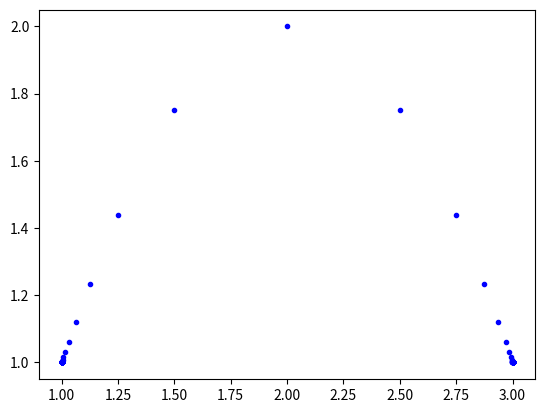

Python code for this plot:
import matplotlib.pyplot as plt
import numpy as np

class Point:
    def __init__(self, x, y):
        self.x = x
        self.y = y

# interpolasi

def qp(t0, t1, t2, i):
    # Interpolasi t0 dan t1
    x1 = t0.x + i * (t1.x - t0.x)
    y1 = t0.y + i * (t1.y - t0.y)

    # Interpolasi t1 dan t2
    x2 = t1.x + i * (t2.x - t1.x)
    y2 = t1.y + i * (t2.y - t1.y)

    # Interpolasi 1 dan 2
    xtemp = x1 + i * (x2 - x1)
    ytemp = y1 + i * (y2 - y1)

    return xtemp, ytemp

def qc(t0, t1, t2):
    x = []
    y = []
    for i in np.arange(0.0, 1.001, 0.001): # iterasi float
        xtemp, ytemp = qp(t0, t1, t2, i)
        x.append(xtemp)
        y.append(ytemp)
    return x, y

# rumus spek
def spekqp(t0, t1, t2, i):
    # semacam persentase koordinat
    q0 = Point((1-i)*t0.x + i*t1.x, (1-i)*t0.y + i*t1.y)
    q1 = Point((1-i)*t1.x + i*t2.x, (1-i)*t1.y + i*t2.y)
    final = Point((1-i)*q0.x + i*q1.x, (1-i)*q0.y + i*q1.y)
    return final

def spekqc(t0, t1, t2):
    x = []
    y = []
    for i in np.arange(0.0, 1.001, 0.001):
        xtemp = spekqp(t0, t1, t2, i).x
        ytemp = spekqp(t0, t1, t2, i).y
        x.append(xtemp)
        y.append(ytemp)
    return x, y

# titik tengah

# iterasi 1 -> tengah t0,t1 tengah t1,t2 tengah t01,t12
# iterasi 2 -> tengah t0,t01 tengah t1,t12 tengah t001,t112
# iterasi 3

# alternatif passing 
# nilai (0,5,0,25,dll) point tetap sama tapi nilainya yang berbeda 
# atau passing titik dari array yang ada
def threelastelements(array):
    return array[-3],array[-2],array[-1]

def fourusedelements(array):
    return array[-6],array[-4],array[-3],array[-1]

def midpoint(t0,t1):
    titiktengah = Point((0.5*t0.x+0.5*t1.x),(0.5*t0.y+0.5*t1.y))
    return titiktengah

def midqp(t0,t1,t2,points,display):
    if (len(points) == 0): # kosong -> pertama
        # masukin control point
        points.append(t0)
        points.append(t1)
        points.append(t2)

        # buat 1 titik tengah baru
        t01 = midpoint(t0,t1)
        t12 = midpoint(t1,t2)
        temp = midpoint(t01,t12)
        points.append(t01)
        points.append(t12)
        points.append(temp)

        # tambah untuk display
        display.append(temp)
    elif (len(points) == 6): # isinya 3 -> iterasi kedua -> akses 3 elemen array
        # ambil 3 elemen
        prev1,prev2,prevcomb = threelastelements(points)

        # titik tambahan pertama
        t0prev1 = midpoint(t0,prev1)
        tprev1prevcomb = midpoint(prev1,prevcomb)
        tcomb1 = midpoint(t0prev1,tprev1prevcomb)
        points.append(t0prev1)
        points.append(tprev1prevcomb)
        points.append(tcomb1)

        # masukkin display
        display.append(tcomb1)

        # titik tambahan kedua
        t2prev2 = midpoint(t2,prev2)
        tprev2prevcomb = midpoint(prev2,prevcomb)
        tcomb2 = midpoint(t2prev2,tprev2prevcomb)
        points.append(t2prev2)
        points.append(tprev2prevcomb)
        points.append(tcomb2)

        # masukkin display
        display.append(tcomb2)

    else: # isinya banyak -> iterasi selanjutnya -> akses 6 elemen array untuk 2 titik tambahan
        # ambil 6 elemen
        prev1a,prevcomba,prev1b,prevcombb = fourusedelements(points)

        # titik tambahan pertama
        t0prev1 = midpoint(t0,prev1a)
        tprev1prevcomb = midpoint(prev1a,prevcomba)
        tcomb1 = midpoint(t0prev1,tprev1prevcomb)
        points.append(t0prev1)
        points.append(tprev1prevcomb)
        points.append(tcomb1)

        # masukin display
        display.append(tcomb1)

        # titik tambahan kedua
        t2prev2 = midpoint(t2,prev1b)
        tprev2prevcomb = midpoint(prev1b,prevcombb)
        tcomb2 = midpoint(t2prev2,tprev2prevcomb)
        points.append(t2prev2)
        points.append(tprev2prevcomb)
        points.append(tcomb2)

        # masukkin display
        display.append(tcomb2)

# pertama : midpoint t0 t1 midpoint t1 t2 midpoint t01 t12 -> t01,t12,t0112 append
# ada 3 elemen baru untuk dipakai
# kedua : midpoint t0 t01 (hasil t0 dan gabungan pertama) midpoint t01 t0112 (gabungan pertama dan gabungan ketiga) midpoint t001 t010112 (gabungan saat ini)
    # DAN midpoint t2 t12 (hasil t2 dan gabungan kedua) midpoint t12 t0112 (gabungan kedua dan gabungan ketiga) midpoint t212 t120112 (gabungan saat ini)
# ada 6 elemen baru untuk dipakai
# ketiga : midpoint t0 t001 (hasil t0 dan gabungan pertama) midpoint t001 t001010112 (gabungan pertama dan ketiga) midpoint (gabungan saat ini)
    # DAN midpoint t2 t212 (hasil t2 dan gabungan keempat) midpoint t212 ... (gabungan keempat dan keenam) midpoint (gabungan saat ini)
# pertama beda dengan kedua
# kedua sama dengan selanjutnya
        
# t0,t1,t2 tidak apa-apain (konstan)

# i untuk berapa kali dibagi 2
def midqc(t0,t1,t2,i):
    points = []
    display = []
    for i in range (0,i):
        midqp(t0,t1,t2,points,display)
    return points,display

# contoh penggunaan
titik1 = Point(1,1)
titik2 = Point(2,3)
titik3 = Point(3,1)

allpoints,display = midqc(titik1,titik2,titik3,100)
# for i in range (0,len(temp)):
#     print(temp[i].x)
#     print(temp[i].y)
x_coordinates = [point.x for point in display]
y_coordinates = [point.y for point in display]

# Plot the curve
plt.scatter(x_coordinates, y_coordinates, label='Points', color='blue', marker='.')

# Display the plot
plt.show()
